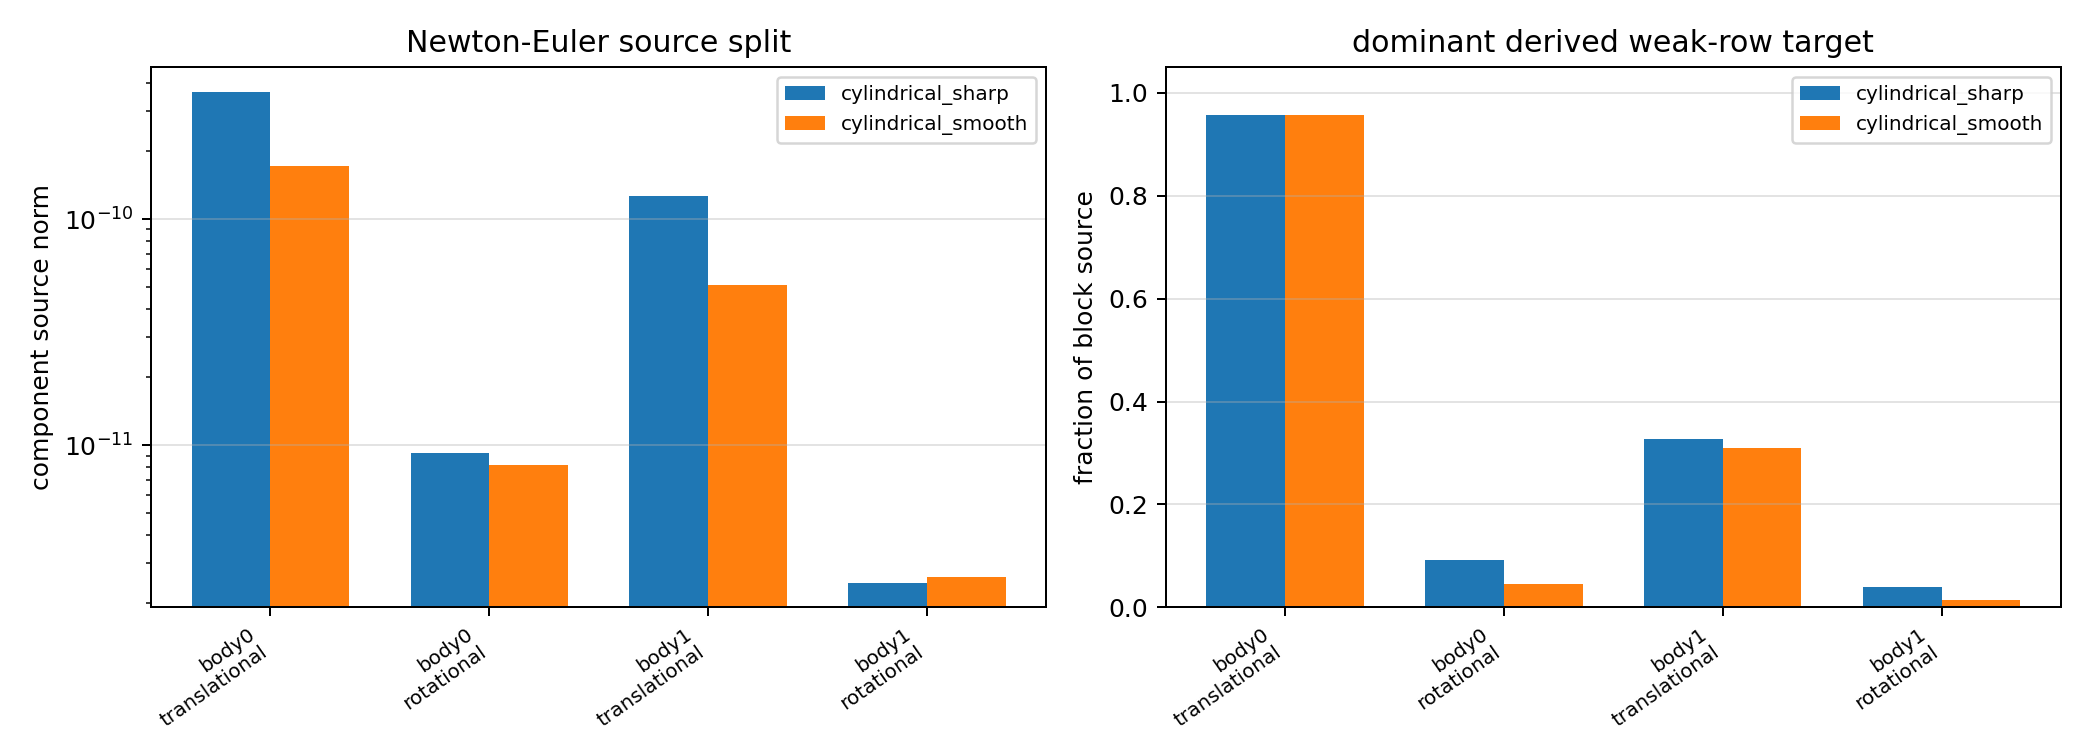

Values plotted in this chart, from the file beside it:
case, h, reference_h, t_final, block, component, status, error_message, body_index, component_kind, component_source_dim, component_lifted_rows, block_source_dim, block_lifted_rows, component_source_norm, component_lifted_probe_norm, expected_component_lifted_probe_norm, component_lift_reconstruction_error_norm, component_lift_norm_ratio, component_lift_norm_ratio_deviation, component_source_fraction_of_block, component_lifted_fraction_of_block, block_source_norm, block_lifted_probe_norm
cylindrical_smooth, 0.04, 0.005, 0.08, newton_euler_weak_balance, body0_translational_balance_source, stage_probe_dominant_source_split_priori…, , 0, translational_balance, 3, 9, 12, 36, 1.7203284122541199e-10, 3.4406568245082400e-11, 3.4406568245082400e-11, 0.0000000000000000e+00, 1.0000000000000000e+00, 0.0000000000000000e+00, 9.5743753917916496e-01, 9.5743753917916508e-01, 1.7968048482086888e-10, 3.5936096964173770e-11
cylindrical_smooth, 0.04, 0.005, 0.08, newton_euler_weak_balance, body0_rotational_balance_source, stage_probe_dominant_source_split_priori…, , 0, rotational_balance, 3, 9, 12, 36, 8.2140992181758151e-12, 1.6428198436351632e-12, 1.6428198436351630e-12, 0.0000000000000000e+00, 1.0000000000000002e+00, 2.2204460492503131e-16, 4.5715032583337027e-02, 4.5715032583337041e-02, 1.7968048482086888e-10, 3.5936096964173770e-11
cylindrical_smooth, 0.04, 0.005, 0.08, newton_euler_weak_balance, body1_translational_balance_source, stage_probe_dominant_source_split_priori…, , 1, translational_balance, 3, 9, 12, 36, 5.1141507785794390e-11, 1.0228301557158878e-11, 1.0228301557158878e-11, 0.0000000000000000e+00, 1.0000000000000000e+00, 0.0000000000000000e+00, 2.8462472057986449e-01, 2.8462472057986454e-01, 1.7968048482086888e-10, 3.5936096964173770e-11
cylindrical_smooth, 0.04, 0.005, 0.08, newton_euler_weak_balance, body1_rotational_balance_source, stage_probe_dominant_source_split_priori…, , 1, rotational_balance, 3, 9, 12, 36, 2.6178083971457927e-12, 5.2356167942915858e-13, 5.2356167942915858e-13, 0.0000000000000000e+00, 1.0000000000000000e+00, 0.0000000000000000e+00, 1.4569241616615167e-02, 1.4569241616615171e-02, 1.7968048482086888e-10, 3.5936096964173770e-11
cylindrical_smooth, 0.02, 0.005, 0.08, newton_euler_weak_balance, body0_translational_balance_source, stage_probe_dominant_source_split_priori…, , 0, translational_balance, 3, 9, 12, 36, 1.4713361489566074e-12, 2.0807835366642345e-13, 2.0807835366642345e-13, 0.0000000000000000e+00, 1.0000000000000000e+00, 0.0000000000000000e+00, 9.5100922677997468e-01, 9.5100922677997446e-01, 1.5471313080088712e-12, 2.1879740785581723e-13
cylindrical_smooth, 0.02, 0.005, 0.08, newton_euler_weak_balance, body0_rotational_balance_source, stage_probe_dominant_source_split_priori…, , 0, rotational_balance, 3, 9, 12, 36, 5.2924441889908496e-14, 7.4846463501735349e-15, 7.4846463501735349e-15, 0.0000000000000000e+00, 1.0000000000000000e+00, 0.0000000000000000e+00, 3.4208112534430742e-02, 3.4208112534430735e-02, 1.5471313080088712e-12, 2.1879740785581723e-13
cylindrical_smooth, 0.02, 0.005, 0.08, newton_euler_weak_balance, body1_translational_balance_source, stage_probe_dominant_source_split_priori…, , 1, translational_balance, 3, 9, 12, 36, 4.7533040715388747e-13, 6.7221870840535290e-14, 6.7221870840535290e-14, 0.0000000000000000e+00, 1.0000000000000000e+00, 0.0000000000000000e+00, 3.0723339686379220e-01, 3.0723339686379214e-01, 1.5471313080088712e-12, 2.1879740785581723e-13
cylindrical_smooth, 0.02, 0.005, 0.08, newton_euler_weak_balance, body1_rotational_balance_source, stage_probe_dominant_source_split_priori…, , 1, rotational_balance, 3, 9, 12, 36, 6.7252122897910622e-15, 9.5108864300607388e-16, 9.5108864300607368e-16, 0.0000000000000000e+00, 1.0000000000000002e+00, 2.2204460492503131e-16, 4.3468917311525962e-03, 4.3468917311525954e-03, 1.5471313080088712e-12, 2.1879740785581723e-13
cylindrical_smooth, 0.01, 0.005, 0.08, newton_euler_weak_balance, body0_translational_balance_source, stage_probe_dominant_source_split_priori…, , 0, translational_balance, 3, 9, 12, 36, 1.2229358121003593e-14, 1.2229358121003594e-15, 1.2229358121003594e-15, 0.0000000000000000e+00, 1.0000000000000000e+00, 0.0000000000000000e+00, 9.5002877848754852e-01, 9.5002877848754874e-01, 1.2872618596325896e-14, 1.2872618596325894e-15
cylindrical_smooth, 0.01, 0.005, 0.08, newton_euler_weak_balance, body0_rotational_balance_source, stage_probe_dominant_source_split_priori…, , 0, rotational_balance, 3, 9, 12, 36, 5.1470694447367821e-16, 5.1470694447367825e-17, 5.1470694447367825e-17, 0.0000000000000000e+00, 1.0000000000000000e+00, 0.0000000000000000e+00, 3.9984634099279992e-02, 3.9984634099280006e-02, 1.2872618596325896e-14, 1.2872618596325894e-15
cylindrical_smooth, 0.01, 0.005, 0.08, newton_euler_weak_balance, body1_translational_balance_source, stage_probe_dominant_source_split_priori…, , 1, translational_balance, 3, 9, 12, 36, 3.9842430308629543e-15, 3.9842430308629542e-16, 3.9842430308629546e-16, 0.0000000000000000e+00, 9.9999999999999989e-01, 1.1102230246251565e-16, 3.0951301796513547e-01, 3.0951301796513553e-01, 1.2872618596325896e-14, 1.2872618596325894e-15
cylindrical_smooth, 0.01, 0.005, 0.08, newton_euler_weak_balance, body1_rotational_balance_source, stage_probe_dominant_source_split_priori…, , 1, rotational_balance, 3, 9, 12, 36, 8.9407533515220803e-17, 8.9407533515220793e-18, 8.9407533515220809e-18, 0.0000000000000000e+00, 9.9999999999999978e-01, 2.2204460492503131e-16, 6.9455591219598090e-03, 6.9455591219598099e-03, 1.2872618596325896e-14, 1.2872618596325894e-15
cylindrical_sharp, 0.04, 0.005, 0.08, newton_euler_weak_balance, body0_translational_balance_source, stage_probe_dominant_source_split_priori…, , 0, translational_balance, 3, 9, 12, 36, 3.6581069574158287e-10, 7.3162139148316569e-11, 7.3162139148316582e-11, 0.0000000000000000e+00, 9.9999999999999978e-01, 2.2204460492503131e-16, 9.4481514403542277e-01, 9.4481514403542277e-01, 3.8717700287821379e-10, 7.7435400575642756e-11
cylindrical_sharp, 0.04, 0.005, 0.08, newton_euler_weak_balance, body0_rotational_balance_source, stage_probe_dominant_source_split_priori…, , 0, rotational_balance, 3, 9, 12, 36, 9.2225585663448678e-12, 1.8445117132689738e-12, 1.8445117132689738e-12, 0.0000000000000000e+00, 1.0000000000000000e+00, 0.0000000000000000e+00, 2.3820006089684556e-02, 2.3820006089684560e-02, 3.8717700287821379e-10, 7.7435400575642756e-11
cylindrical_sharp, 0.04, 0.005, 0.08, newton_euler_weak_balance, body1_translational_balance_source, stage_probe_dominant_source_split_priori…, , 1, translational_balance, 3, 9, 12, 36, 1.2648092775325603e-10, 2.5296185550651207e-11, 2.5296185550651207e-11, 0.0000000000000000e+00, 1.0000000000000000e+00, 0.0000000000000000e+00, 3.2667469093726237e-01, 3.2667469093726237e-01, 3.8717700287821379e-10, 7.7435400575642756e-11
cylindrical_sharp, 0.04, 0.005, 0.08, newton_euler_weak_balance, body1_rotational_balance_source, stage_probe_dominant_source_split_priori…, , 1, rotational_balance, 3, 9, 12, 36, 2.4669347339226650e-12, 4.9338694678453291e-13, 4.9338694678453301e-13, 0.0000000000000000e+00, 9.9999999999999978e-01, 2.2204460492503131e-16, 6.3715941690334257e-03, 6.3715941690334248e-03, 3.8717700287821379e-10, 7.7435400575642756e-11
cylindrical_sharp, 0.02, 0.005, 0.08, newton_euler_weak_balance, body0_translational_balance_source, stage_probe_dominant_source_split_priori…, , 0, translational_balance, 3, 9, 12, 36, 3.2549817887081489e-11, 4.6032393908685009e-12, 4.6032393908685001e-12, 0.0000000000000000e+00, 1.0000000000000002e+00, 2.2204460492503131e-16, 9.4335335481400484e-01, 9.4335335481400473e-01, 3.4504374973574070e-11, 4.8796555048835266e-12
cylindrical_sharp, 0.02, 0.005, 0.08, newton_euler_weak_balance, body0_rotational_balance_source, stage_probe_dominant_source_split_priori…, , 0, rotational_balance, 3, 9, 12, 36, 1.6837011028607216e-12, 2.3811129346481704e-13, 2.3811129346481699e-13, 0.0000000000000000e+00, 1.0000000000000002e+00, 2.2204460492503131e-16, 4.8796742562362626e-02, 4.8796742562362619e-02, 3.4504374973574070e-11, 4.8796555048835266e-12
cylindrical_sharp, 0.02, 0.005, 0.08, newton_euler_weak_balance, body1_translational_balance_source, stage_probe_dominant_source_split_priori…, , 1, translational_balance, 3, 9, 12, 36, 1.1319301941766215e-11, 1.6007910322641891e-12, 1.6007910322641891e-12, 0.0000000000000000e+00, 1.0000000000000000e+00, 0.0000000000000000e+00, 3.2805410764389592e-01, 3.2805410764389581e-01, 3.4504374973574070e-11, 4.8796555048835266e-12
cylindrical_sharp, 0.02, 0.005, 0.08, newton_euler_weak_balance, body1_rotational_balance_source, stage_probe_dominant_source_split_priori…, , 1, rotational_balance, 3, 9, 12, 36, 3.1591451721595185e-13, 4.4677059479734770e-14, 4.4677059479734770e-14, 0.0000000000000000e+00, 1.0000000000000000e+00, 0.0000000000000000e+00, 9.1557814757665338e-03, 9.1557814757665303e-03, 3.4504374973574070e-11, 4.8796555048835266e-12
cylindrical_sharp, 0.01, 0.005, 0.08, newton_euler_weak_balance, body0_translational_balance_source, stage_probe_dominant_source_split_priori…, , 0, translational_balance, 3, 9, 12, 36, 7.3895376299216969e-13, 7.3895376299216979e-14, 7.3895376299216979e-14, 0.0000000000000000e+00, 1.0000000000000000e+00, 0.0000000000000000e+00, 9.5704772368682867e-01, 9.5704772368682889e-01, 7.7211798816625672e-13, 7.7211798816625664e-14
cylindrical_sharp, 0.01, 0.005, 0.08, newton_euler_weak_balance, body0_rotational_balance_source, stage_probe_dominant_source_split_priori…, , 0, rotational_balance, 3, 9, 12, 36, 7.0534569461540953e-14, 7.0534569461540946e-15, 7.0534569461540954e-15, 0.0000000000000000e+00, 9.9999999999999989e-01, 1.1102230246251565e-16, 9.1352060880043967e-02, 9.1352060880043967e-02, 7.7211798816625672e-13, 7.7211798816625664e-14
cylindrical_sharp, 0.01, 0.005, 0.08, newton_euler_weak_balance, body1_translational_balance_source, stage_probe_dominant_source_split_priori…, , 1, translational_balance, 3, 9, 12, 36, 2.1033642439455165e-13, 2.1033642439455166e-14, 2.1033642439455166e-14, 0.0000000000000000e+00, 1.0000000000000000e+00, 0.0000000000000000e+00, 2.7241487391595498e-01, 2.7241487391595504e-01, 7.7211798816625672e-13, 7.7211798816625664e-14
cylindrical_sharp, 0.01, 0.005, 0.08, newton_euler_weak_balance, body1_rotational_balance_source, stage_probe_dominant_source_split_priori…, , 1, rotational_balance, 3, 9, 12, 36, 2.9949739454794358e-14, 2.9949739454794360e-15, 2.9949739454794360e-15, 0.0000000000000000e+00, 1.0000000000000000e+00, 0.0000000000000000e+00, 3.8789070988908776e-02, 3.8789070988908783e-02, 7.7211798816625672e-13, 7.7211798816625664e-14
